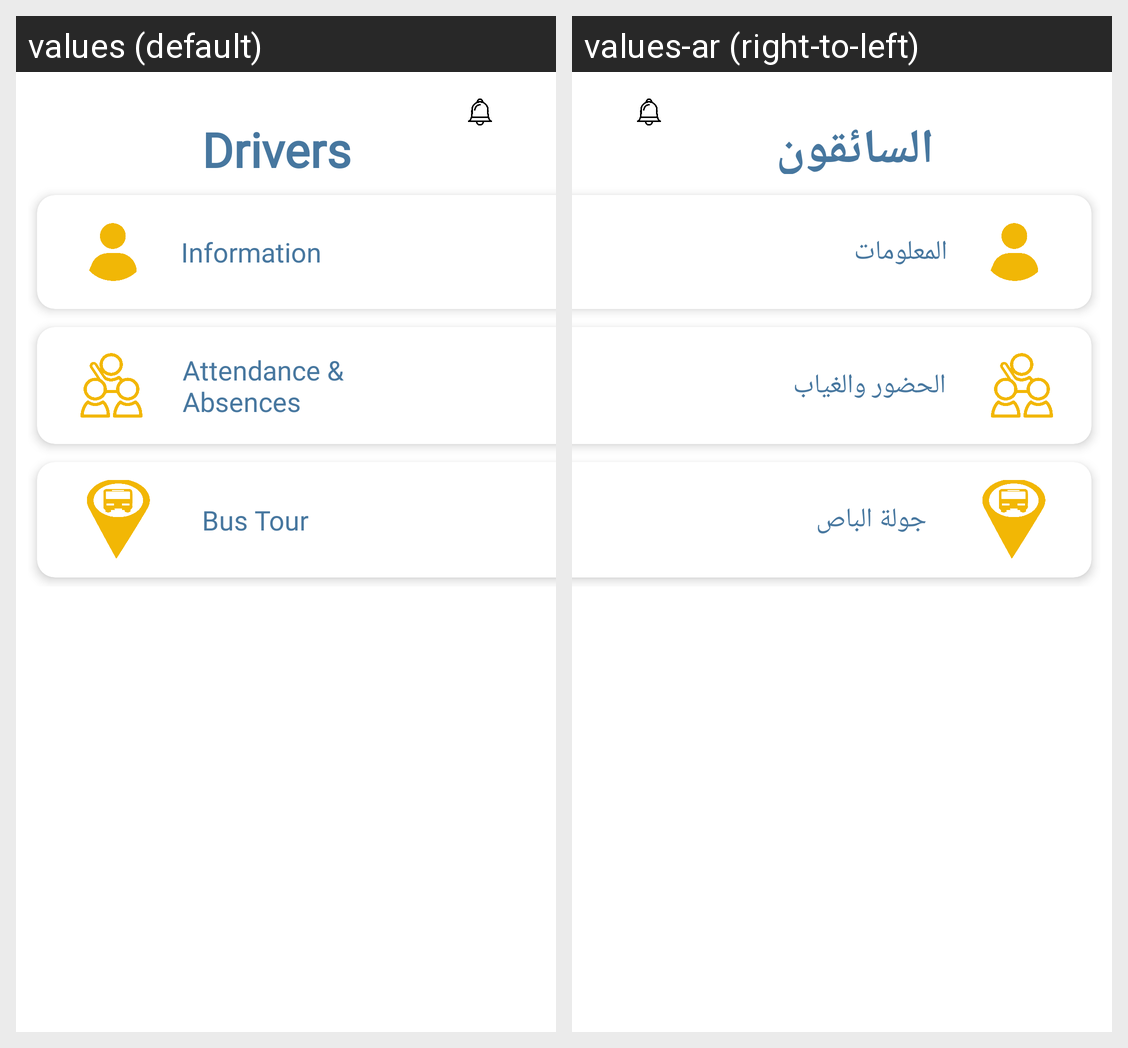

The Android screen above is rendered under two locales of the same app. Produce the string resources it draws, with the default and per-locale values.
Android screen res/layout/activity_drivers.xml rendered under 2 locales, left to right: values (default), values-ar (right-to-left). Device: Nexus 5 (rendered at 1080×1920; each locale shown at half size, 540×960, under a caption strip naming it); theme Theme.KinderKingdom.
Strings drawn on this screen, with the default value and each locale's value (text and hints the layout hard-codes, and strings that could not be matched under every locale, appear in the picture but are not listed):

drivers
  values: Drivers
  values-ar: السائقون

Information
  values: Information
  values-ar: المعلومات

AttendanceAbsences
  values: Attendance & Absences
  values-ar: الحضور والغياب

BusTour
  values: Bus Tour
  values-ar: جولة الباص
